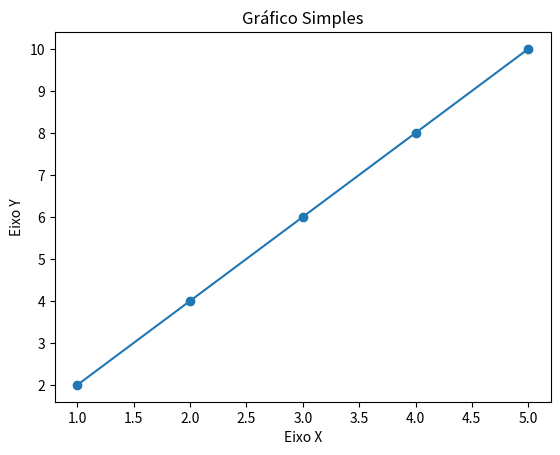

Write the Python code that produced this figure.
import matplotlib
matplotlib.use('Agg')  # Usa backend sem interface gráfica
import matplotlib.pyplot as plt

def gerar_grafico():
    x = [1, 2, 3, 4, 5]
    y = [2, 4, 6, 8, 10]
    plt.plot(x, y, marker='o')
    plt.title('Gráfico Simples')
    plt.xlabel('Eixo X')
    plt.ylabel('Eixo Y')
    plt.savefig('grafico.png')
    print("Gráfico gerado com sucesso: grafico.png")

if __name__ == "__main__":
    gerar_grafico()
